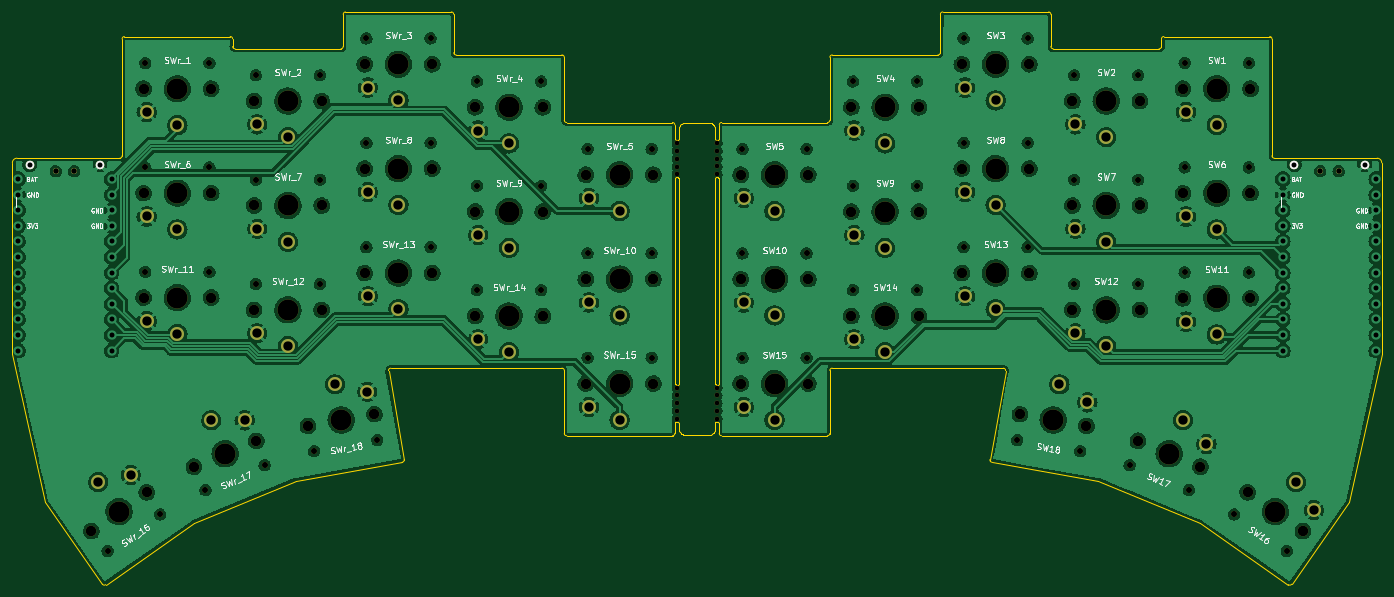
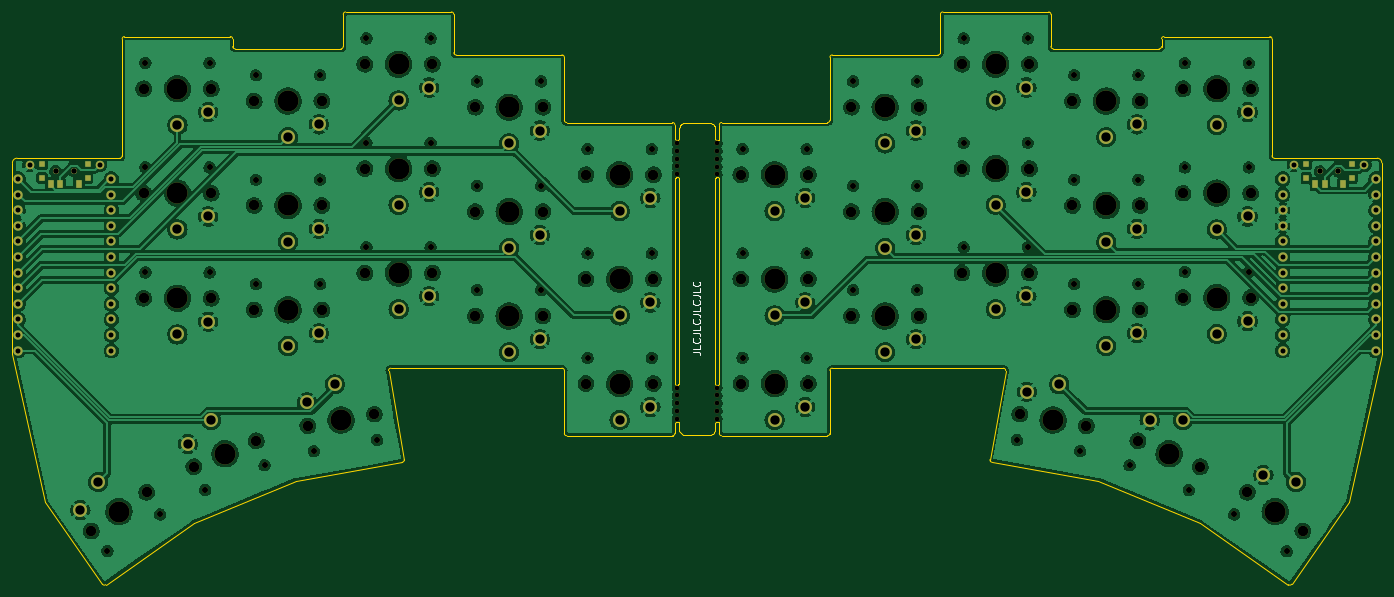
Circuit board: 11 layer files. Board 223.0 x 93.2 mm.
- bottom_copper: MyKeeb-B_Cu.gbl (821401 bytes)
- bottom_mask: MyKeeb-B_Mask.gbs (11149 bytes)
- paste: MyKeeb-B_Paste.gbp (921 bytes)
- bottom_silk: MyKeeb-B_Silkscreen.gbo (3009 bytes)
- outline: MyKeeb-Edge_Cuts.gm1 (10304 bytes)
- top_copper: MyKeeb-F_Cu.gtl (840366 bytes)
- top_mask: MyKeeb-F_Mask.gts (9483 bytes)
- paste: MyKeeb-F_Paste.gtp (453 bytes)
- top_silk: MyKeeb-F_Silkscreen.gto (52054 bytes)
- drill: MyKeeb-NPTH.drl (4059 bytes)
- drill: MyKeeb-PTH.drl (2481 bytes)

=== bottom_copper: MyKeeb-B_Cu.gbl (821401 bytes, source omitted) ===
=== bottom_mask: MyKeeb-B_Mask.gbs (11149 bytes, source omitted) ===
=== paste: MyKeeb-B_Paste.gbp ===
%TF.GenerationSoftware,KiCad,Pcbnew,(6.0.4)*%
%TF.CreationDate,2022-09-24T19:54:14+02:00*%
%TF.ProjectId,MyKeeb,4d794b65-6562-42e6-9b69-6361645f7063,rev?*%
%TF.SameCoordinates,Original*%
%TF.FileFunction,Paste,Bot*%
%TF.FilePolarity,Positive*%
%FSLAX46Y46*%
G04 Gerber Fmt 4.6, Leading zero omitted, Abs format (unit mm)*
G04 Created by KiCad (PCBNEW (6.0.4)) date 2022-09-24 19:54:14*
%MOMM*%
%LPD*%
G01*
G04 APERTURE LIST*
%ADD10R,0.900000X0.900000*%
%ADD11R,0.900000X1.250000*%
G04 APERTURE END LIST*
D10*
%TO.C,SW_POWERR1*%
X53646220Y-72861340D03*
X53646220Y-75061340D03*
X46246220Y-75061340D03*
X46246220Y-72861340D03*
D11*
X47696220Y-76036340D03*
X50696220Y-76036340D03*
X52196220Y-76036340D03*
%TD*%
D10*
%TO.C,SW_POWER1*%
X259522982Y-75045523D03*
X252122982Y-75045523D03*
X252122982Y-72845523D03*
X259522982Y-72845523D03*
D11*
X253572982Y-76020523D03*
X256572982Y-76020523D03*
X258072982Y-76020523D03*
%TD*%
M02*

=== bottom_silk: MyKeeb-B_Silkscreen.gbo ===
%TF.GenerationSoftware,KiCad,Pcbnew,(6.0.4)*%
%TF.CreationDate,2022-09-24T19:54:14+02:00*%
%TF.ProjectId,MyKeeb,4d794b65-6562-42e6-9b69-6361645f7063,rev?*%
%TF.SameCoordinates,Original*%
%TF.FileFunction,Legend,Bot*%
%TF.FilePolarity,Positive*%
%FSLAX46Y46*%
G04 Gerber Fmt 4.6, Leading zero omitted, Abs format (unit mm)*
G04 Created by KiCad (PCBNEW (6.0.4)) date 2022-09-24 19:54:14*
%MOMM*%
%LPD*%
G01*
G04 APERTURE LIST*
%ADD10C,0.200000*%
G04 APERTURE END LIST*
D10*
X153570222Y-103401437D02*
X152713080Y-103401437D01*
X152541651Y-103458580D01*
X152427365Y-103572865D01*
X152370222Y-103744294D01*
X152370222Y-103858580D01*
X152370222Y-102258580D02*
X152370222Y-102830008D01*
X153570222Y-102830008D01*
X152484508Y-101172865D02*
X152427365Y-101230008D01*
X152370222Y-101401437D01*
X152370222Y-101515722D01*
X152427365Y-101687151D01*
X152541651Y-101801437D01*
X152655937Y-101858580D01*
X152884508Y-101915722D01*
X153055937Y-101915722D01*
X153284508Y-101858580D01*
X153398794Y-101801437D01*
X153513080Y-101687151D01*
X153570222Y-101515722D01*
X153570222Y-101401437D01*
X153513080Y-101230008D01*
X153455937Y-101172865D01*
X153570222Y-100315722D02*
X152713080Y-100315722D01*
X152541651Y-100372865D01*
X152427365Y-100487151D01*
X152370222Y-100658580D01*
X152370222Y-100772865D01*
X152370222Y-99172865D02*
X152370222Y-99744294D01*
X153570222Y-99744294D01*
X152484508Y-98087151D02*
X152427365Y-98144294D01*
X152370222Y-98315722D01*
X152370222Y-98430008D01*
X152427365Y-98601437D01*
X152541651Y-98715722D01*
X152655937Y-98772865D01*
X152884508Y-98830008D01*
X153055937Y-98830008D01*
X153284508Y-98772865D01*
X153398794Y-98715722D01*
X153513080Y-98601437D01*
X153570222Y-98430008D01*
X153570222Y-98315722D01*
X153513080Y-98144294D01*
X153455937Y-98087151D01*
X153570222Y-97230008D02*
X152713080Y-97230008D01*
X152541651Y-97287151D01*
X152427365Y-97401437D01*
X152370222Y-97572865D01*
X152370222Y-97687151D01*
X152370222Y-96087151D02*
X152370222Y-96658580D01*
X153570222Y-96658580D01*
X152484508Y-95001437D02*
X152427365Y-95058580D01*
X152370222Y-95230008D01*
X152370222Y-95344294D01*
X152427365Y-95515722D01*
X152541651Y-95630008D01*
X152655937Y-95687151D01*
X152884508Y-95744294D01*
X153055937Y-95744294D01*
X153284508Y-95687151D01*
X153398794Y-95630008D01*
X153513080Y-95515722D01*
X153570222Y-95344294D01*
X153570222Y-95230008D01*
X153513080Y-95058580D01*
X153455937Y-95001437D01*
X153570222Y-94144294D02*
X152713080Y-94144294D01*
X152541651Y-94201437D01*
X152427365Y-94315722D01*
X152370222Y-94487151D01*
X152370222Y-94601437D01*
X152370222Y-93001437D02*
X152370222Y-93572865D01*
X153570222Y-93572865D01*
X152484508Y-91915722D02*
X152427365Y-91972865D01*
X152370222Y-92144294D01*
X152370222Y-92258580D01*
X152427365Y-92430008D01*
X152541651Y-92544294D01*
X152655937Y-92601437D01*
X152884508Y-92658580D01*
X153055937Y-92658580D01*
X153284508Y-92601437D01*
X153398794Y-92544294D01*
X153513080Y-92430008D01*
X153570222Y-92258580D01*
X153570222Y-92144294D01*
X153513080Y-91972865D01*
X153455937Y-91915722D01*
M02*

=== outline: MyKeeb-Edge_Cuts.gm1 (10304 bytes, source omitted) ===
=== top_copper: MyKeeb-F_Cu.gtl (840366 bytes, source omitted) ===
=== top_mask: MyKeeb-F_Mask.gts (9483 bytes, source omitted) ===
=== paste: MyKeeb-F_Paste.gtp ===
%TF.GenerationSoftware,KiCad,Pcbnew,(6.0.4)*%
%TF.CreationDate,2022-09-24T19:54:14+02:00*%
%TF.ProjectId,MyKeeb,4d794b65-6562-42e6-9b69-6361645f7063,rev?*%
%TF.SameCoordinates,Original*%
%TF.FileFunction,Paste,Top*%
%TF.FilePolarity,Positive*%
%FSLAX46Y46*%
G04 Gerber Fmt 4.6, Leading zero omitted, Abs format (unit mm)*
G04 Created by KiCad (PCBNEW (6.0.4)) date 2022-09-24 19:54:14*
%MOMM*%
%LPD*%
G01*
G04 APERTURE LIST*
G04 APERTURE END LIST*
M02*

=== top_silk: MyKeeb-F_Silkscreen.gto (52054 bytes, source omitted) ===
=== drill: MyKeeb-NPTH.drl ===
M48
; DRILL file {KiCad (6.0.4)} date Sat Sep 24 19:53:36 2022
; FORMAT={-:-/ absolute / metric / decimal}
; #@! TF.CreationDate,2022-09-24T19:53:36+02:00
; #@! TF.GenerationSoftware,Kicad,Pcbnew,(6.0.4)
; #@! TF.FileFunction,NonPlated,1,2,NPTH
FMAT,2
METRIC
; #@! TA.AperFunction,NonPlated,NPTH,ComponentDrill
T1C0.787
; #@! TA.AperFunction,NonPlated,NPTH,ComponentDrill
T2C0.900
; #@! TA.AperFunction,NonPlated,NPTH,ComponentDrill
T3C0.991
; #@! TA.AperFunction,NonPlated,NPTH,ComponentDrill
T4C1.702
; #@! TA.AperFunction,NonPlated,NPTH,ComponentDrill
T5C3.429
%
G90
G05
T1
X149.613Y-109.178
X149.613Y-110.448
X149.613Y-111.718
X149.613Y-112.988
X149.613Y-114.258
X149.614Y-69.378
X149.614Y-70.648
X149.614Y-71.918
X149.614Y-73.188
X149.614Y-74.458
X156.114Y-109.188
X156.114Y-110.458
X156.114Y-111.728
X156.114Y-112.998
X156.114Y-114.268
X156.123Y-69.368
X156.123Y-70.638
X156.123Y-71.908
X156.123Y-73.178
X156.123Y-74.448
T2
X48.446Y-73.961
X51.446Y-73.961
X254.323Y-73.946
X257.323Y-73.946
T3
X56.883Y-135.812
X63.028Y-56.326
X63.028Y-73.326
X63.028Y-90.326
X65.435Y-129.824
X72.812Y-125.83
X73.468Y-56.326
X73.468Y-73.326
X73.468Y-90.326
X81.028Y-58.326
X81.028Y-75.326
X81.028Y-92.326
X82.457Y-121.834
X90.503Y-119.503
X91.468Y-58.326
X91.468Y-75.326
X91.468Y-92.326
X99.028Y-52.326
X99.028Y-69.326
X99.028Y-86.326
X100.785Y-117.69
X109.468Y-52.326
X109.468Y-69.326
X109.468Y-86.326
X117.028Y-59.326
X117.028Y-76.326
X117.028Y-93.326
X127.468Y-59.326
X127.468Y-76.326
X127.468Y-93.326
X135.028Y-70.326
X135.028Y-87.326
X135.028Y-104.326
X145.468Y-70.326
X145.468Y-87.326
X145.468Y-104.326
X160.257Y-70.327
X160.257Y-87.327
X160.257Y-104.327
X170.697Y-70.327
X170.697Y-87.327
X170.697Y-104.327
X178.257Y-59.327
X178.257Y-76.327
X178.257Y-93.327
X188.697Y-59.327
X188.697Y-76.327
X188.697Y-93.327
X196.257Y-52.327
X196.257Y-69.327
X196.257Y-86.327
X204.975Y-117.691
X206.697Y-52.327
X206.697Y-69.327
X206.697Y-86.327
X214.257Y-58.327
X214.257Y-75.327
X214.257Y-92.327
X215.256Y-119.504
X223.302Y-121.835
X224.697Y-58.327
X224.697Y-75.327
X224.697Y-92.327
X232.257Y-56.327
X232.257Y-73.327
X232.257Y-90.434
X232.948Y-125.831
X240.324Y-129.825
X242.697Y-56.327
X242.697Y-73.327
X242.697Y-90.434
X248.876Y-135.813
T4
X54.245Y-132.532
X62.748Y-60.526
X62.748Y-77.526
X62.748Y-94.526
X63.256Y-126.223
X70.946Y-122.056
X73.748Y-60.526
X73.748Y-77.526
X73.748Y-94.526
X80.748Y-62.526
X80.748Y-79.526
X80.748Y-96.526
X81.109Y-117.847
X89.498Y-115.415
X91.748Y-62.526
X91.748Y-79.526
X91.748Y-96.526
X98.748Y-56.526
X98.748Y-73.526
X98.748Y-90.526
X100.331Y-113.505
X109.748Y-56.526
X109.748Y-73.526
X109.748Y-90.526
X116.748Y-63.526
X116.748Y-80.526
X116.748Y-97.526
X127.748Y-63.526
X127.748Y-80.526
X127.748Y-97.526
X134.748Y-74.526
X134.748Y-91.526
X134.748Y-108.526
X145.748Y-74.526
X145.748Y-91.526
X145.748Y-108.526
X159.977Y-74.527
X159.977Y-91.527
X159.977Y-108.527
X170.977Y-74.527
X170.977Y-91.527
X170.977Y-108.527
X177.977Y-63.527
X177.977Y-80.527
X177.977Y-97.527
X188.977Y-63.527
X188.977Y-80.527
X188.977Y-97.527
X195.977Y-56.527
X195.977Y-73.527
X195.977Y-90.527
X205.429Y-113.506
X206.977Y-56.527
X206.977Y-73.527
X206.977Y-90.527
X213.977Y-62.527
X213.977Y-79.527
X213.977Y-96.527
X216.261Y-115.416
X224.651Y-117.848
X224.977Y-62.527
X224.977Y-79.527
X224.977Y-96.527
X231.977Y-60.527
X231.977Y-77.527
X231.977Y-94.634
X234.814Y-122.058
X242.504Y-126.224
X242.977Y-60.527
X242.977Y-77.527
X242.977Y-94.634
X251.515Y-132.533
T5
X58.75Y-129.378
X68.248Y-60.526
X68.248Y-77.526
X68.248Y-94.526
X76.027Y-119.952
X86.248Y-62.526
X86.248Y-79.526
X86.248Y-96.526
X94.915Y-114.46
X104.248Y-56.526
X104.248Y-73.526
X104.248Y-90.526
X122.248Y-63.526
X122.248Y-80.526
X122.248Y-97.526
X140.248Y-74.526
X140.248Y-91.526
X140.248Y-108.526
X165.477Y-74.527
X165.477Y-91.527
X165.477Y-108.527
X183.477Y-63.527
X183.477Y-80.527
X183.477Y-97.527
X201.477Y-56.527
X201.477Y-73.527
X201.477Y-90.527
X210.845Y-114.461
X219.477Y-62.527
X219.477Y-79.527
X219.477Y-96.527
X229.732Y-119.953
X237.477Y-60.527
X237.477Y-77.527
X237.477Y-94.634
X247.009Y-129.379
T0
M30

=== drill: MyKeeb-PTH.drl ===
M48
; DRILL file {KiCad (6.0.4)} date Sat Sep 24 19:53:36 2022
; FORMAT={-:-/ absolute / metric / decimal}
; #@! TF.CreationDate,2022-09-24T19:53:36+02:00
; #@! TF.GenerationSoftware,Kicad,Pcbnew,(6.0.4)
; #@! TF.FileFunction,Plated,1,2,PTH
FMAT,2
METRIC
; #@! TA.AperFunction,Plated,PTH,ComponentDrill
T1C0.813
; #@! TA.AperFunction,Plated,PTH,ComponentDrill
T2C1.520
%
G90
G05
T1
X42.313Y-75.222
X42.313Y-77.762
X42.313Y-80.302
X42.313Y-82.842
X42.313Y-85.382
X42.313Y-87.922
X42.313Y-90.462
X42.313Y-93.002
X42.313Y-95.542
X42.313Y-98.082
X42.313Y-100.622
X42.313Y-103.162
X44.221Y-72.901
X55.654Y-72.901
X57.533Y-75.222
X57.533Y-77.762
X57.533Y-80.302
X57.533Y-82.842
X57.533Y-85.382
X57.533Y-87.922
X57.533Y-90.462
X57.533Y-93.002
X57.533Y-95.542
X57.533Y-98.082
X57.533Y-100.622
X57.533Y-103.162
X248.228Y-75.223
X248.228Y-77.763
X248.228Y-80.303
X248.228Y-82.843
X248.228Y-85.383
X248.228Y-87.923
X248.228Y-90.463
X248.228Y-93.003
X248.228Y-95.543
X248.228Y-98.083
X248.228Y-100.623
X248.228Y-103.163
X250.105Y-72.891
X261.539Y-72.899
X263.448Y-75.223
X263.448Y-77.763
X263.448Y-80.303
X263.448Y-82.843
X263.448Y-85.383
X263.448Y-87.923
X263.448Y-90.463
X263.448Y-93.003
X263.448Y-95.543
X263.448Y-98.083
X263.448Y-100.623
X263.448Y-103.163
T2
X55.366Y-124.545
X60.667Y-123.397
X63.248Y-64.326
X63.248Y-81.326
X63.248Y-98.326
X68.248Y-66.426
X68.248Y-83.426
X68.248Y-100.426
X73.77Y-114.501
X79.193Y-114.528
X81.248Y-66.326
X81.248Y-83.326
X81.248Y-100.326
X86.248Y-68.426
X86.248Y-85.426
X86.248Y-102.426
X93.89Y-108.65
X99.179Y-109.85
X99.248Y-60.326
X99.248Y-77.326
X99.248Y-94.326
X104.248Y-62.426
X104.248Y-79.426
X104.248Y-96.426
X117.248Y-67.326
X117.248Y-84.326
X117.248Y-101.326
X122.248Y-69.426
X122.248Y-86.426
X122.248Y-103.426
X135.248Y-78.326
X135.248Y-95.326
X135.248Y-112.326
X140.248Y-80.426
X140.248Y-97.426
X140.248Y-114.426
X160.477Y-78.327
X160.477Y-95.327
X160.477Y-112.327
X165.477Y-80.427
X165.477Y-97.427
X165.477Y-114.427
X178.477Y-67.327
X178.477Y-84.327
X178.477Y-101.327
X183.477Y-69.427
X183.477Y-86.427
X183.477Y-103.427
X196.477Y-60.327
X196.477Y-77.327
X196.477Y-94.327
X201.477Y-62.427
X201.477Y-79.427
X201.477Y-96.427
X211.87Y-108.651
X214.477Y-66.327
X214.477Y-83.327
X214.477Y-100.327
X216.429Y-111.587
X219.477Y-68.427
X219.477Y-85.427
X219.477Y-102.427
X231.99Y-114.502
X232.477Y-64.327
X232.477Y-81.327
X232.477Y-98.434
X235.806Y-118.355
X237.477Y-66.427
X237.477Y-83.427
X237.477Y-100.534
X250.394Y-124.546
X253.285Y-129.134
T0
M30

